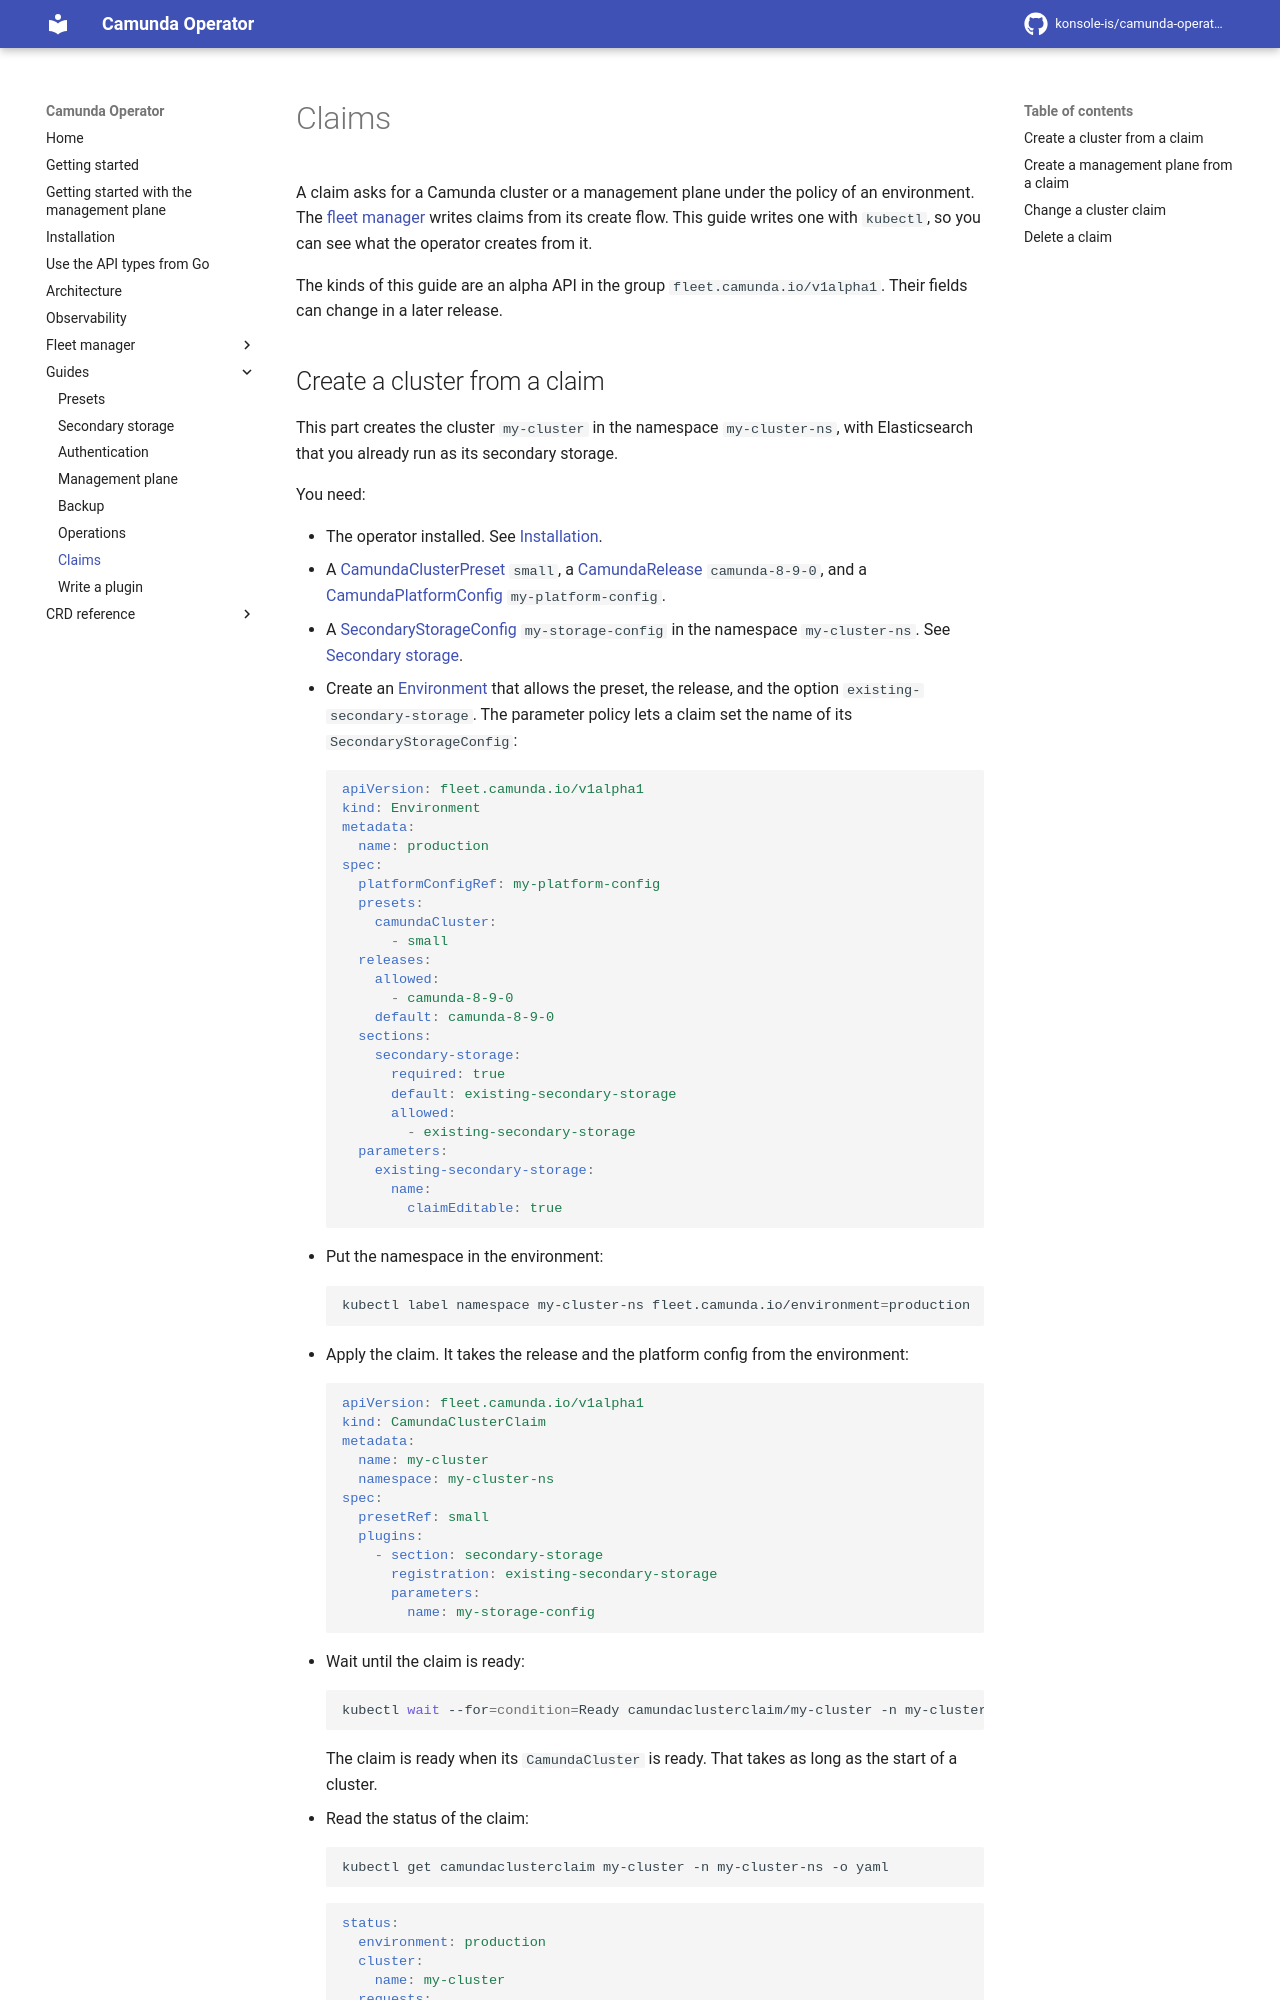

repository: konsole-is/camunda-operator · page: dev/guides/claims/index.html · generator: mkdocs

# Claims

A claim asks for a Camunda cluster or a management plane under the policy of an environment. The [fleet manager](../fleet-manager/install.md) writes claims from its create flow. This guide writes one with `kubectl`, so you can see what the operator creates from it.

The kinds of this guide are an alpha API in the group `fleet.camunda.io/v1alpha1`. Their fields can change in a later release.
